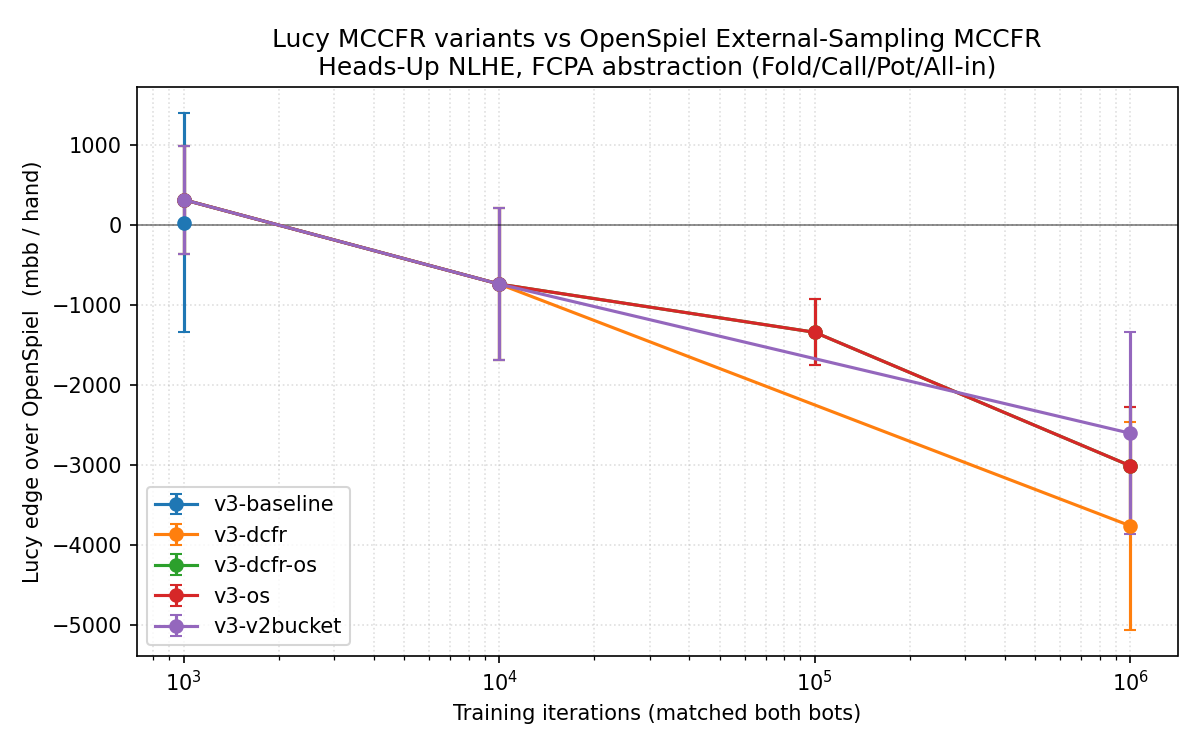

The data file committed next to this chart (first rows):
matchup, lucy_iters, baseline_iters, seed, num_hands, mbb_per_hand_a, mbb_se, ci_low, ci_high, seconds
v3-baseline-vs-openspiel, 1000, 1000, 1, 5000, -774.4, 664.8, -2077, 528.6, 412.3
v3-baseline-vs-openspiel, 1000, 1000, 2, 5000, 1425, 663.6, 124.3, 2726, 430.7
v3-baseline-vs-openspiel, 1000, 1000, 3, 5000, -552.4, 675.2, -1876, 770.9, 414.1
v3-dcfr-os-vs-openspiel, 1000, 1000, 1, 5000, -77.7, 648.9, -1350, 1194, 56
v3-dcfr-os-vs-openspiel, 1000, 1000, 2, 5000, 28.0, 639.6, -1226, 1282, 56.87
v3-dcfr-os-vs-openspiel, 1000, 1000, 3, 5000, 1008, 648.9, -263.9, 2280, 62.17
v3-dcfr-os-vs-openspiel, 10000, 10000, 1, 5000, -1439, 659.2, -2731, -146.7, 102.9
v3-dcfr-os-vs-openspiel, 10000, 10000, 2, 5000, 192.8, 672, -1124, 1510, 128.6
v3-dcfr-os-vs-openspiel, 10000, 10000, 3, 5000, -961.0, 665.8, -2266, 344, 127.6
v3-dcfr-os-vs-openspiel, 100000, 100000, 1, 5000, -1306, 670, -2620, 6.815, 352
v3-dcfr-os-vs-openspiel, 100000, 100000, 2, 5000, -1715, 675.7, -3040, -390.8, 363.6
v3-dcfr-os-vs-openspiel, 100000, 100000, 3, 5000, -992.2, 675.4, -2316, 331.5, 360
v3-dcfr-os-vs-openspiel, 1000000, 1000000, 1, 5000, -2662, 664, -3963, -1360, 802.8
v3-dcfr-os-vs-openspiel, 1000000, 1000000, 2, 5000, -3757, 663.6, -5057, -2456, 1159
v3-dcfr-os-vs-openspiel, 1000000, 1000000, 3, 5000, -2600, 644.6, -3863, -1336, 971.7
v3-dcfr-vs-openspiel, 1000, 1000, 1, 5000, -77.7, 648.9, -1350, 1194, 254
v3-dcfr-vs-openspiel, 1000, 1000, 2, 5000, 28.0, 639.6, -1226, 1282, 283.1
v3-dcfr-vs-openspiel, 1000, 1000, 3, 5000, 1008, 648.9, -263.9, 2280, 298.9
v3-dcfr-vs-openspiel, 10000, 10000, 1, 5000, -1439, 659.2, -2731, -146.7, 1672
v3-dcfr-vs-openspiel, 10000, 10000, 2, 5000, 192.8, 672, -1124, 1510, 1401
v3-dcfr-vs-openspiel, 10000, 10000, 3, 5000, -961.0, 665.8, -2266, 344, 1372
v3-dcfr-vs-openspiel, 1000000, 1000000, 2, 5000, -3757, 663.6, -5057, -2456, 2432
v3-os-vs-openspiel, 1000, 1000, 1, 5000, -77.7, 648.9, -1350, 1194, 63.77
v3-os-vs-openspiel, 1000, 1000, 2, 5000, 28.0, 639.6, -1226, 1282, 69.49
v3-os-vs-openspiel, 1000, 1000, 3, 5000, 1008, 648.9, -263.9, 2280, 59.81
v3-os-vs-openspiel, 10000, 10000, 1, 5000, -1439, 659.2, -2731, -146.7, 129.6
v3-os-vs-openspiel, 10000, 10000, 2, 5000, 192.8, 672, -1124, 1510, 128.2
v3-os-vs-openspiel, 10000, 10000, 3, 5000, -961.0, 665.8, -2266, 344, 129.5
v3-os-vs-openspiel, 100000, 100000, 1, 5000, -1306, 670, -2620, 6.815, 283.4
v3-os-vs-openspiel, 100000, 100000, 2, 5000, -1715, 675.7, -3040, -390.8, 415.6
v3-os-vs-openspiel, 100000, 100000, 3, 5000, -992.2, 675.4, -2316, 331.5, 384
v3-os-vs-openspiel, 1000000, 1000000, 1, 5000, -2662, 664, -3963, -1360, 895.6
v3-os-vs-openspiel, 1000000, 1000000, 2, 5000, -3757, 663.6, -5057, -2456, 1319
v3-os-vs-openspiel, 1000000, 1000000, 3, 5000, -2600, 644.6, -3863, -1336, 791.2
v3-v2bucket-vs-openspiel, 1000, 1000, 1, 5000, -77.7, 648.9, -1350, 1194, 322.1
v3-v2bucket-vs-openspiel, 1000, 1000, 2, 5000, 28.0, 639.6, -1226, 1282, 366.1
v3-v2bucket-vs-openspiel, 1000, 1000, 3, 5000, 1008, 648.9, -263.9, 2280, 348.7
v3-v2bucket-vs-openspiel, 10000, 10000, 1, 5000, -1439, 659.2, -2731, -146.7, 1424
v3-v2bucket-vs-openspiel, 10000, 10000, 2, 5000, 192.8, 672, -1124, 1510, 2024
v3-v2bucket-vs-openspiel, 10000, 10000, 3, 5000, -961.0, 665.8, -2266, 344, 1409
v3-v2bucket-vs-openspiel, 1000000, 1000000, 3, 5000, -2600, 644.6, -3863, -1336, 2301
v3-baseline-vs-openspiel, 1000, 1000, __SEED_POOL__, 15000, 32.7, 699, -1337, 1403, 1257
v3-dcfr-os-vs-openspiel, 1000, 1000, __SEED_POOL__, 15000, 319.4, 345.6, -358, 996.8, 175
v3-dcfr-os-vs-openspiel, 10000, 10000, __SEED_POOL__, 15000, -735.6, 484.3, -1685, 213.5, 359.2
v3-dcfr-os-vs-openspiel, 100000, 100000, __SEED_POOL__, 15000, -1338, 209.3, -1748, -927.7, 1076
v3-dcfr-os-vs-openspiel, 1000000, 1000000, __SEED_POOL__, 15000, -3006, 375.8, -3743, -2269, 2933
v3-dcfr-vs-openspiel, 1000, 1000, __SEED_POOL__, 15000, 319.4, 345.6, -358, 996.8, 836
v3-dcfr-vs-openspiel, 10000, 10000, __SEED_POOL__, 15000, -735.6, 484.3, -1685, 213.5, 4445
v3-dcfr-vs-openspiel, 1000000, 1000000, __SEED_POOL__, 5000, -3757, 663.6, -5057, -2456, 2432
v3-os-vs-openspiel, 1000, 1000, __SEED_POOL__, 15000, 319.4, 345.6, -358, 996.8, 193.1
v3-os-vs-openspiel, 10000, 10000, __SEED_POOL__, 15000, -735.6, 484.3, -1685, 213.5, 387.3
v3-os-vs-openspiel, 100000, 100000, __SEED_POOL__, 15000, -1338, 209.3, -1748, -927.7, 1083
v3-os-vs-openspiel, 1000000, 1000000, __SEED_POOL__, 15000, -3006, 375.8, -3743, -2269, 3006
v3-v2bucket-vs-openspiel, 1000, 1000, __SEED_POOL__, 15000, 319.4, 345.6, -358, 996.8, 1037
v3-v2bucket-vs-openspiel, 10000, 10000, __SEED_POOL__, 15000, -735.6, 484.3, -1685, 213.5, 4857
v3-v2bucket-vs-openspiel, 1000000, 1000000, __SEED_POOL__, 5000, -2600, 644.6, -3863, -1336, 2301
